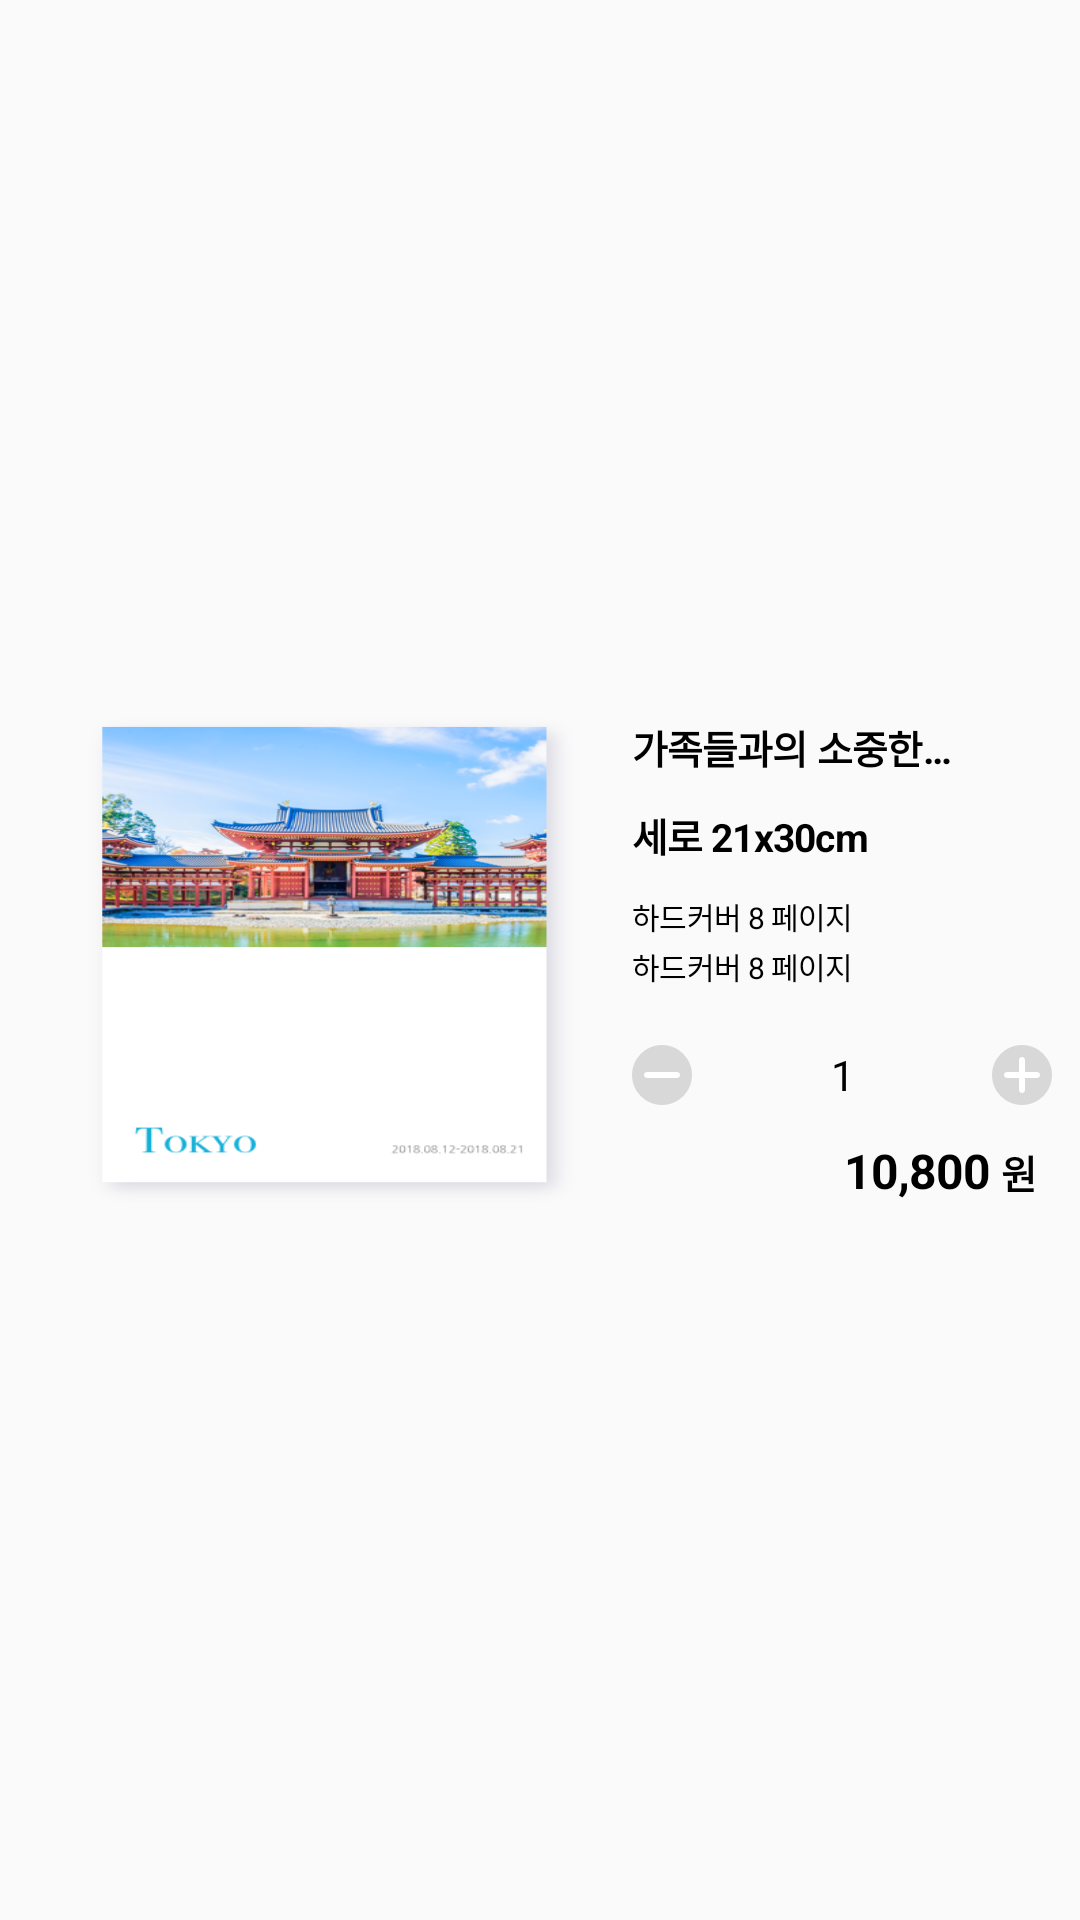

The Android layout XML behind this screen, and the referenced resources:
<!-- AndroidManifest.xml: application theme AppTheme -->
<!-- res/layout/recyclerview_album_item.xml -->
<?xml version="1.0" encoding="utf-8"?>
<androidx.constraintlayout.widget.ConstraintLayout xmlns:android="http://schemas.android.com/apk/res/android"
    xmlns:app="http://schemas.android.com/apk/res-auto"
    android:layout_width="match_parent"
    android:layout_height="wrap_content"
    android:paddingStart="30dp">

    <ImageView
        android:id="@+id/recyclerview_album_item_delete_btn"
        android:layout_width="18dp"
        android:layout_height="18dp"
        android:layout_marginEnd="3dp"
        android:layout_marginBottom="5dp"
        android:scaleType="fitXY"
        android:src="@drawable/ic_x"
        app:layout_constraintBottom_toBottomOf="@+id/recyclerview_album_item_title"
        app:layout_constraintEnd_toEndOf="parent" />

    <androidx.constraintlayout.widget.Guideline
        android:id="@+id/recyclerview_album_item_guide1"
        android:layout_width="wrap_content"
        android:layout_height="wrap_content"
        android:orientation="vertical"
        app:layout_constraintGuide_percent="0.49" />


    <ImageView
        android:id="@+id/recyclerview_album_item_image"
        android:layout_width="0dp"
        android:layout_height="0dp"
        android:scaleType="fitXY"
        android:src="@drawable/album_sample_image"
        app:layout_constraintBottom_toBottomOf="parent"
        app:layout_constraintDimensionRatio="1:1"
        app:layout_constraintEnd_toEndOf="@id/recyclerview_album_item_guide1"
        app:layout_constraintStart_toStartOf="parent"
        app:layout_constraintTop_toTopOf="parent" />

    <TextView
        android:id="@+id/recyclerview_album_item_title"
        android:layout_width="120dp"
        android:layout_height="wrap_content"
        android:layout_marginStart="19dp"
        android:letterSpacing="-0.02"
        android:lines="1"
        android:singleLine="true"
        android:text="가족들과의 소중한 추억"
        android:textColor="#000000"
        android:textSize="13sp"
        android:textStyle="bold"
        app:layout_constraintStart_toStartOf="@id/recyclerview_album_item_guide1"
        app:layout_constraintTop_toTopOf="@+id/recyclerview_album_item_image" />

    <TextView
        android:id="@+id/recyclerview_album_item_sub_title"
        android:layout_width="wrap_content"
        android:layout_height="wrap_content"
        android:layout_marginTop="10dp"
        android:letterSpacing="-0.02"
        android:minWidth="100dp"
        android:text="세로 21x30cm"
        android:textColor="#000000"
        android:textSize="13sp"
        android:textStyle="bold"
        app:layout_constraintStart_toStartOf="@id/recyclerview_album_item_title"
        app:layout_constraintTop_toBottomOf="@id/recyclerview_album_item_title" />

    <TextView
        android:id="@+id/recyclerview_album_item_contents"
        android:layout_width="wrap_content"
        android:layout_height="wrap_content"
        android:layout_marginTop="10dp"

        android:letterSpacing="-0.02"
        android:minWidth="140dp"
        android:text="하드커버 8 페이지"
        android:textColor="#000000"
        android:textSize="10sp"
        app:layout_constraintStart_toStartOf="@id/recyclerview_album_item_sub_title"
        app:layout_constraintTop_toBottomOf="@id/recyclerview_album_item_sub_title" />

    <TextView
        android:id="@+id/recyclerview_album_item_contents2"
        android:layout_width="wrap_content"
        android:layout_height="wrap_content"
        android:layout_marginTop="2dp"
        android:letterSpacing="-0.02"
        android:minWidth="140dp"
        android:text="하드커버 8 페이지"
        android:textColor="#000000"
        android:textSize="10sp"
        app:layout_constraintStart_toStartOf="@id/recyclerview_album_item_sub_title"
        app:layout_constraintTop_toBottomOf="@id/recyclerview_album_item_contents" />


    <ImageButton
        android:id="@+id/recyclerview_album_item_minus_btn"
        android:layout_width="wrap_content"
        android:layout_height="wrap_content"
        android:layout_marginTop="19dp"
        android:background="@null"
        android:src="@drawable/item_minus_icon"
        app:layout_constraintStart_toStartOf="@id/recyclerview_album_item_title"
        app:layout_constraintTop_toBottomOf="@+id/recyclerview_album_item_contents2" />

    <TextView
        android:id="@+id/recyclerview_album_item_count"
        android:layout_width="wrap_content"
        android:layout_height="wrap_content"
        android:gravity="center"
        android:letterSpacing="-0.02"
        android:minWidth="10dp"
        android:text="1"
        android:textColor="#000000"
        android:textSize="14sp"
        app:layout_constraintBottom_toBottomOf="@+id/recyclerview_album_item_minus_btn"
        app:layout_constraintEnd_toEndOf="@id/recyclerview_album_item_plus_btn"
        app:layout_constraintStart_toStartOf="@id/recyclerview_album_item_minus_btn"
        app:layout_constraintTop_toTopOf="@+id/recyclerview_album_item_minus_btn"
        app:layout_constraintVertical_bias="0.5" />


    <ImageButton
        android:id="@+id/recyclerview_album_item_plus_btn"
        android:layout_width="wrap_content"
        android:layout_height="wrap_content"
        android:layout_marginTop="19dp"
        android:background="@null"
        android:src="@drawable/item_plus_icon"
        app:layout_constraintEnd_toEndOf="@id/recyclerview_album_item_contents"
        app:layout_constraintTop_toBottomOf="@+id/recyclerview_album_item_contents2" />

    <TextView
        android:id="@+id/recyclerview_album_item_price"
        android:layout_width="wrap_content"
        android:layout_height="wrap_content"
        android:layout_marginEnd="30dp"
        android:gravity="end"
        android:letterSpacing="-0.02"
        android:minWidth="50dp"
        android:text="10,800"
        android:textColor="#000000"
        android:textSize="16sp"
        android:textStyle="bold"
        app:layout_constraintBottom_toBottomOf="@+id/recyclerview_album_item_image"
        app:layout_constraintEnd_toEndOf="parent" />

    <TextView
        android:id="@+id/recyclerview_album_item_won"
        android:layout_width="wrap_content"
        android:layout_height="wrap_content"
        android:text="원"
        android:textColor="@color/black"
        android:textSize="13sp"
        android:textStyle="bold"
        app:layout_constraintBaseline_toBaselineOf="@+id/recyclerview_album_item_price"
        app:layout_constraintBottom_toBottomOf="@+id/recyclerview_album_item_price"
        app:layout_constraintEnd_toEndOf="parent"
        app:layout_constraintHorizontal_bias="0.2"
        app:layout_constraintStart_toEndOf="@+id/recyclerview_album_item_price" />

    z
</androidx.constraintlayout.widget.ConstraintLayout>
<!-- resources referenced by this layout -->
<resources>
  <color name="black">#000000</color>
  <!-- drawable album_sample_image: png bitmap (drawable-hdpi, 44549 bytes) -->
  <!-- drawable item_minus_icon: png bitmap (drawable-hdpi, 604 bytes) -->
  <!-- drawable item_plus_icon: png bitmap (drawable-hdpi, 664 bytes) -->
  <style name="AppTheme" parent="Theme.AppCompat.Light.NoActionBar">
          
          <item name="colorPrimary">@color/colorPrimary</item>
          <item name="colorPrimaryDark">@color/colorPrimaryDark</item>
          <item name="colorAccent">@color/c8</item>
      </style>
  <color name="colorPrimary">#008577</color>
  <color name="colorPrimaryDark">#00574B</color>
  <color name="c8">#c8c8c8</color>
</resources>
